Photos from the image-classification dataset "data_batik" in the GitHub repository chrisrianto84/deeplearning. Its 7 classes are: aseman batik, bledak batik, gunung ringgit batik, krecak batik, latohan batik, naga batik, sekar jagat batik.

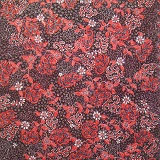
Label: sekar jagat batik

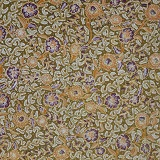
Label: latohan batik

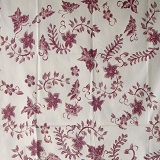
Label: bledak batik

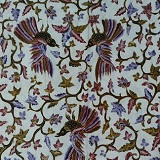
Label: bledak batik

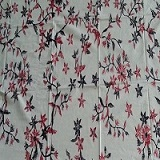
Label: bledak batik

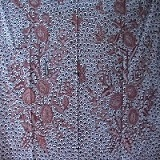
Label: gunung ringgit batik
